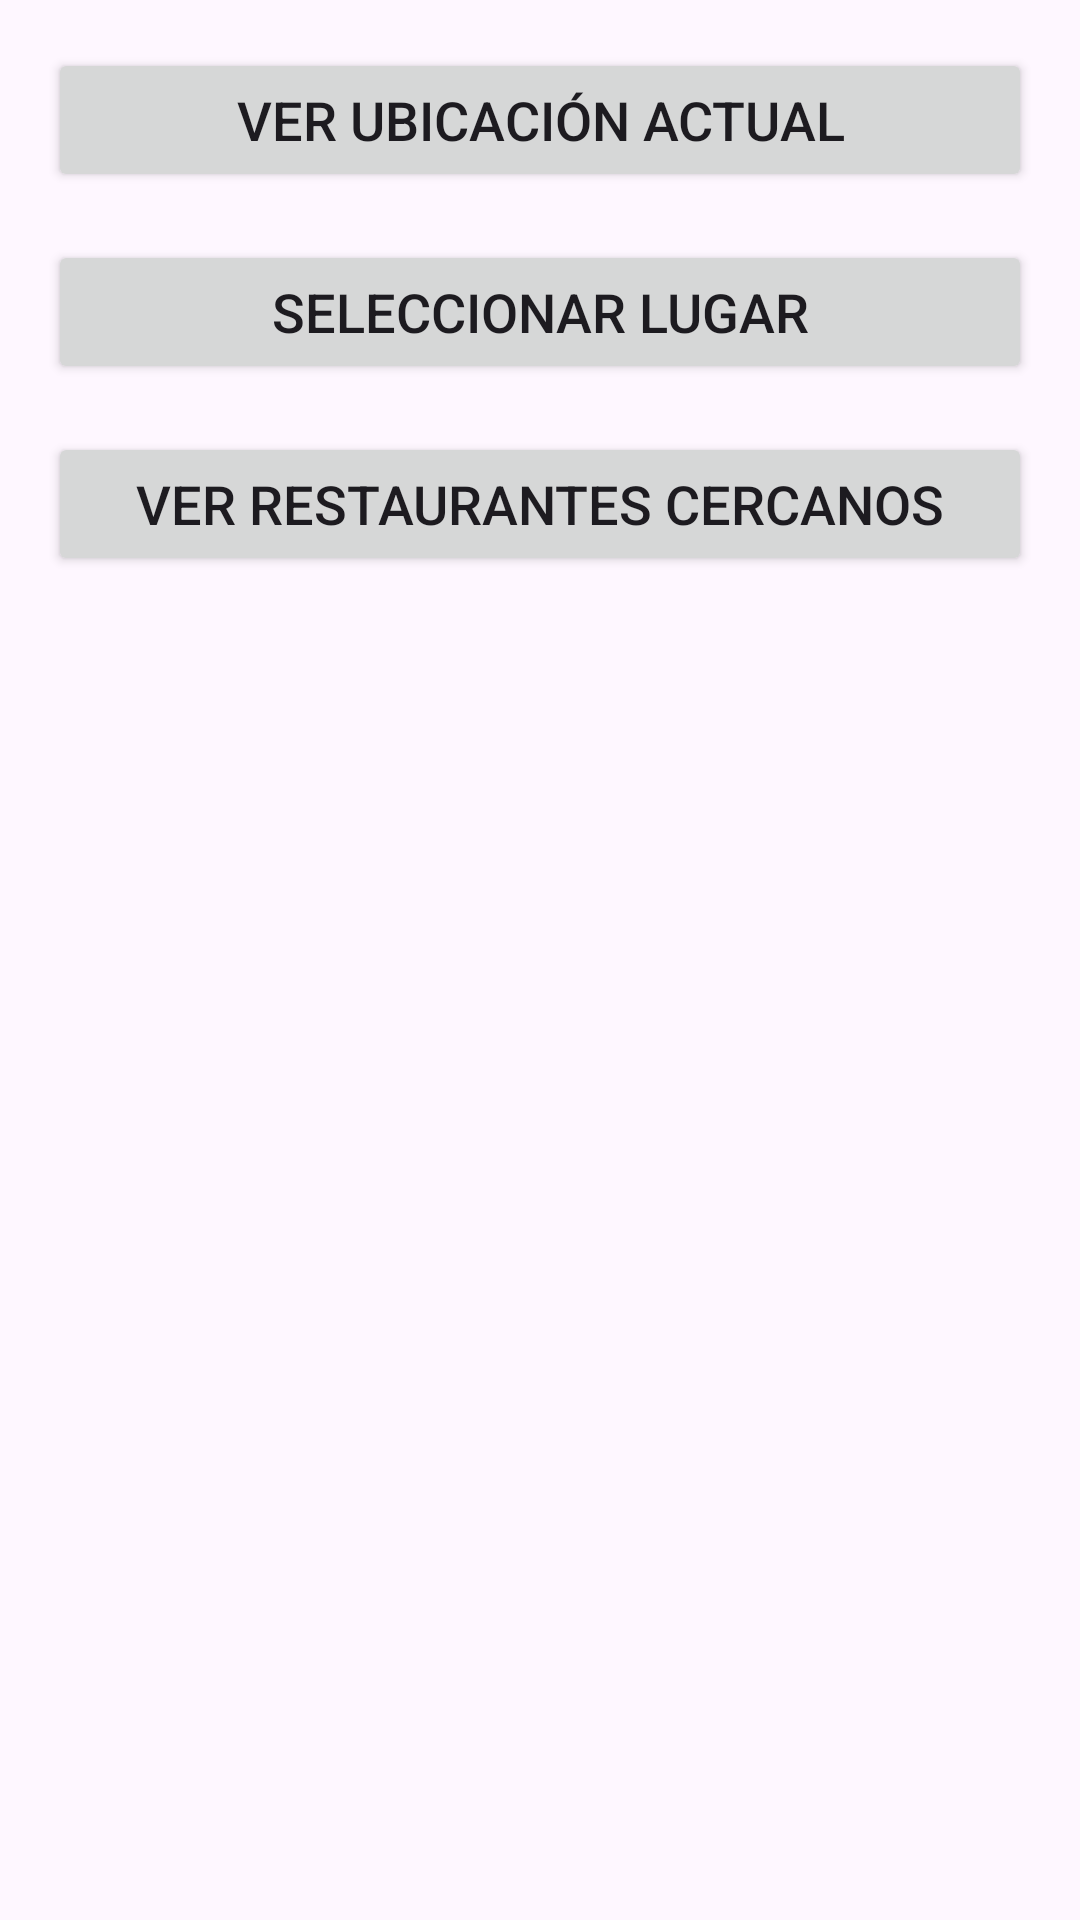

Layout XML and referenced resources for this Android screen:
<!-- AndroidManifest.xml: application theme Theme.Tarea1GrupoG3 -->
<!-- res/layout/activity_main.xml -->
<LinearLayout xmlns:android="http://schemas.android.com/apk/res/android"
    android:layout_width="match_parent"
    android:layout_height="match_parent"
    android:orientation="vertical"
    android:gravity="center"
    android:padding="16dp">

    <LinearLayout
        android:layout_width="match_parent"
        android:layout_height="wrap_content"
        android:orientation="vertical"
        android:gravity="center">

        <Button
            android:id="@+id/btnFragment1"
            android:layout_width="match_parent"
            android:layout_height="wrap_content"
            android:text="Ver ubicación actual"
            android:textSize="18sp"
            android:layout_marginBottom="16dp"/>

        <Button
            android:id="@+id/btnFragment2"
            android:layout_width="match_parent"
            android:layout_height="wrap_content"
            android:text="Seleccionar lugar"
            android:textSize="18sp"
            android:layout_marginBottom="16dp"/>

        <Button
            android:id="@+id/btnFragment3"
            android:layout_width="match_parent"
            android:layout_height="wrap_content"
            android:text="Ver restaurantes cercanos"
            android:textSize="18sp"/>

    </LinearLayout>

    <FrameLayout
        android:layout_marginTop="10dp"
        android:id="@+id/fragmentContainer"
        android:layout_width="match_parent"
        android:layout_height="0dp"
        android:layout_weight="1"/>
</LinearLayout>
<!-- resources referenced by this layout -->
<resources>
  <style name="Theme.Tarea1GrupoG3" parent="Theme.Material3.DayNight.NoActionBar">
          
          <item name="colorPrimary">@color/purple_500</item>
          <item name="colorPrimaryVariant">@color/purple_700</item>
          <item name="colorOnPrimary">@color/white</item>
          
          <item name="colorSecondary">@color/teal_200</item>
          <item name="colorSecondaryVariant">@color/teal_700</item>
          <item name="colorOnSecondary">@color/black</item>
          
          <item name="android:statusBarColor">?attr/colorPrimaryVariant</item>
          
      </style>
  <color name="purple_500">#FF6200EE</color>
  <color name="purple_700">#FF3700B3</color>
  <color name="white">#FFFFFFFF</color>
  <color name="teal_200">#FF03DAC5</color>
  <color name="teal_700">#FF018786</color>
  <color name="black">#FF000000</color>
</resources>
